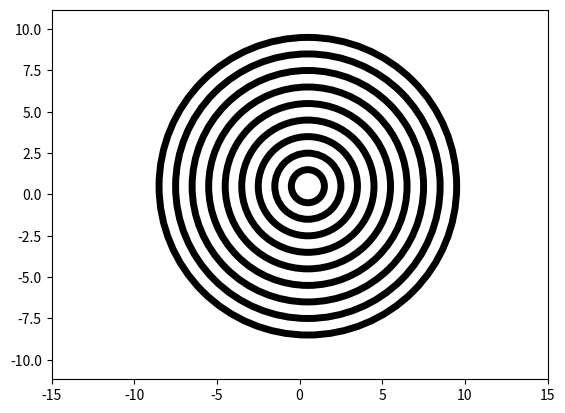

Recreate this plot in Python.
import matplotlib.pyplot as plt


#circle1 = plt.Circle((0.5, 0.5), 0.2, color='black', fill=False, linewidth=18)
#circle2 = plt.Circle((0.5, 0.5), 0.3, color='black', fill=False)
#circle3 = plt.Circle((0.5, 0.5), 0.4, color='black', clip_on=False, fill=False)


fig, ax = plt.subplots() # note we must use plt.subplots, not plt.subplot
ax = plt.gca()
# change default range so that new disks will work
ax.axis("equal")
ax.set_xlim((-15, 15))
ax.set_ylim((-15, 15))
# (or if you have an existing figure)
# fig = plt.gcf()
# ax = fig.gca()

for i in range(0,10,1):
    circle = plt.Circle((0.5, 0.5), 1*i, color='black', fill=False, linewidth=5)
    ax.add_patch(circle)

    
#ax.add_patch(circle2)
#ax.add_patch(circle3)


fig.show()
#fig.savefig('plotcircles.png')
